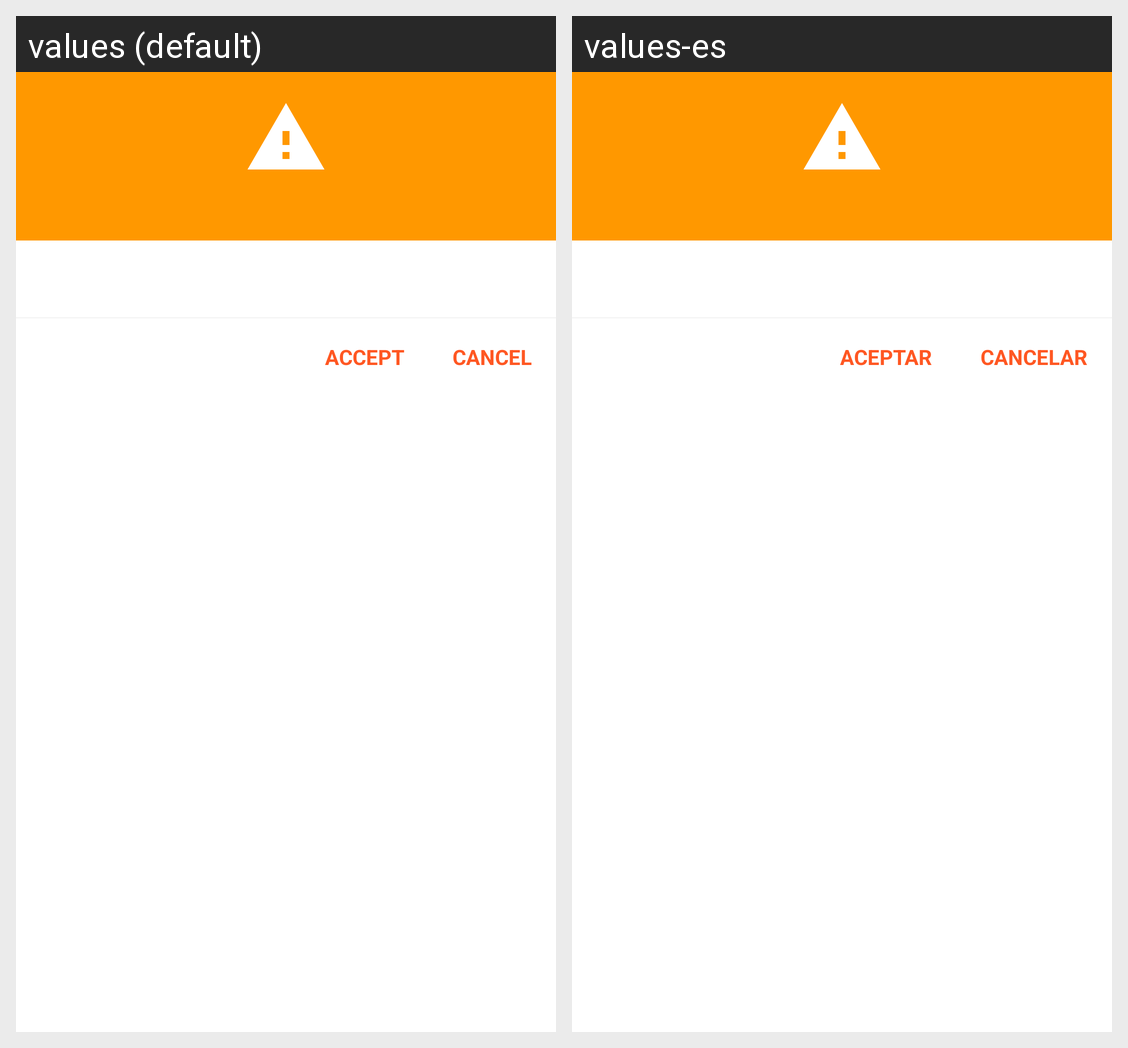

Locale-by-locale string values for the Android screen shown in this grid:
Android screen res/layout/dialog_warning.xml rendered under 2 locales, left to right: values (default), values-es. Device: Nexus 5 (rendered at 1080×1920; each locale shown at half size, 540×960, under a caption strip naming it); theme AppTheme.
Strings drawn on this screen, with the default value and each locale's value (text and hints the layout hard-codes, and strings that could not be matched under every locale, appear in the picture but are not listed):

text_accept
  values: Accept
  values-es: Aceptar

text_cancel
  values: Cancel
  values-es: Cancelar
